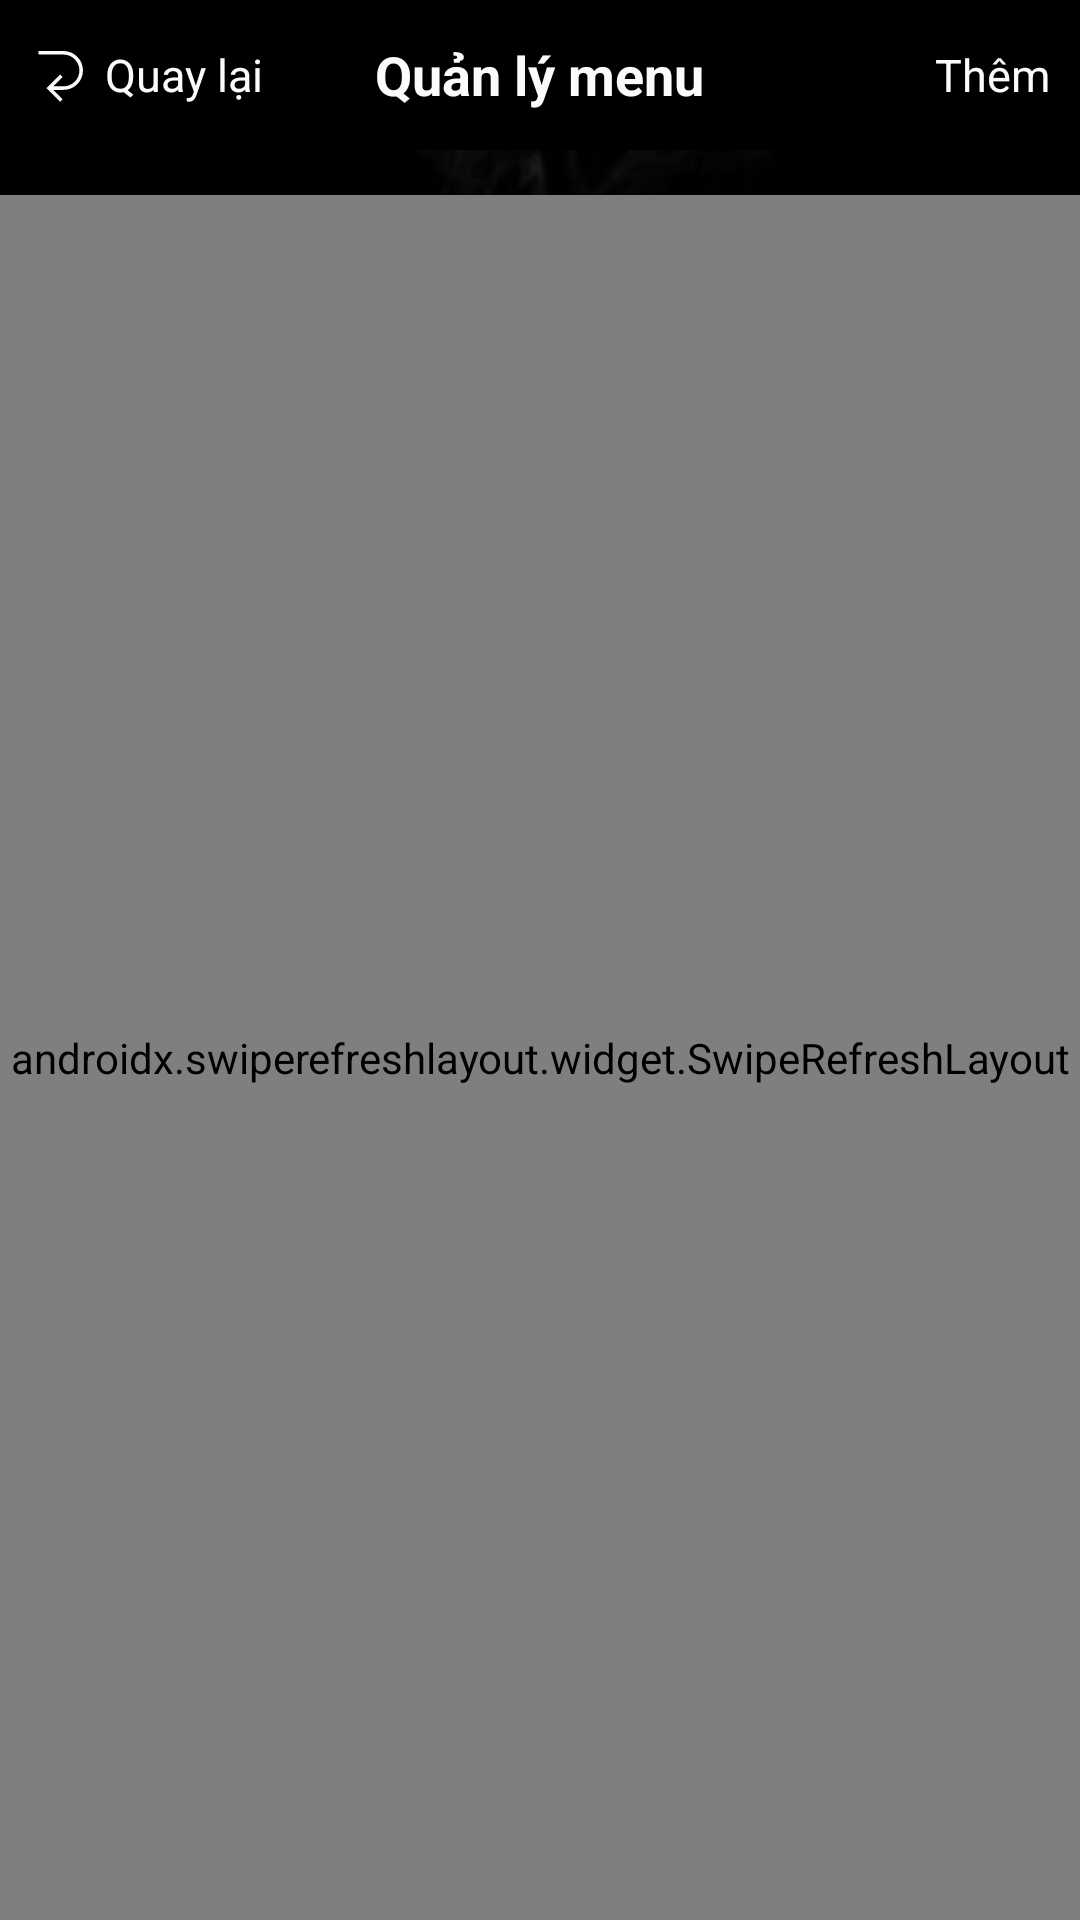

Layout XML and referenced resources for this Android screen:
<!-- AndroidManifest.xml: application theme Theme.RestaurantManager -->
<!-- res/layout/activity_manager_menu.xml -->
<?xml version="1.0" encoding="utf-8"?>
<androidx.constraintlayout.widget.ConstraintLayout xmlns:android="http://schemas.android.com/apk/res/android"
    xmlns:app="http://schemas.android.com/apk/res-auto"
    xmlns:tools="http://schemas.android.com/tools"
    android:layout_width="match_parent"
    android:layout_height="match_parent"
    android:background="@drawable/background_beef"
    tools:context=".Activity.ManagerMenu">

    <LinearLayout
        android:layout_width="match_parent"
        android:layout_height="match_parent"
        android:orientation="vertical"
        >

        <RelativeLayout
            android:layout_width="match_parent"
            android:layout_height="50dp"
            android:paddingHorizontal="10dp"
            android:background="#000">

            <LinearLayout
                android:id="@+id/btnBackLo"
                android:layout_width="wrap_content"
                android:layout_height="wrap_content"
                android:layout_alignParentLeft="true"
                android:layout_centerVertical="true"
                >
                <ImageView
                    android:id="@+id/btnBack"
                    android:layout_width="wrap_content"
                    android:layout_height="wrap_content"
                    android:src="@drawable/back_left_svgrepo_com"
                    android:gravity="center_vertical"
                    android:layout_marginEnd="5dp"
                    />

                <TextView
                    android:id="@+id/btnBackText"
                    android:layout_width="wrap_content"
                    android:layout_height="wrap_content"
                    android:gravity="center_vertical"
                    android:text="Quay lại"
                    android:textColor="#F9FCFB"
                    android:textSize="15sp"
                    />
            </LinearLayout>

            <TextView
                android:layout_width="wrap_content"
                android:layout_height="wrap_content"
                android:layout_centerInParent="true"
                android:gravity="center"
                android:text="Quản lý menu"
                android:textStyle="bold"
                android:textColor="#F9FCFB"
                android:textSize="18sp" />

            <TextView
                android:id="@+id/btnAddMenu"
                android:layout_width="wrap_content"
                android:layout_height="wrap_content"
                android:text="Thêm"
                android:textColor="#F9FCFB"
                android:textSize="15sp"
                android:layout_alignParentRight="true"
                android:layout_centerVertical="true"/>

        </RelativeLayout>

        <androidx.swiperefreshlayout.widget.SwipeRefreshLayout
            xmlns:android="http://schemas.android.com/apk/res/android"
            android:id="@+id/pullToRefresh"
            android:layout_width="match_parent"
            android:layout_height="match_parent"
            android:layout_marginTop="15dp"
            >
            <ListView
                android:id="@+id/listMenus"
                android:layout_width="match_parent"
                android:layout_height="match_parent"
                android:divider="@android:color/transparent"
                android:dividerHeight="15dp"
                />
        </androidx.swiperefreshlayout.widget.SwipeRefreshLayout>

    </LinearLayout>

</androidx.constraintlayout.widget.ConstraintLayout>
<!-- resources referenced by this layout -->
<resources>
  <!-- drawable back_left_svgrepo_com (drawable) -->
  <vector android:height="20dp" android:viewportHeight="17"
      android:viewportWidth="17" android:width="20dp" xmlns:android="http://schemas.android.com/apk/res/android">
      <path android:fillColor="#F9FCFB" android:pathData="M15,7.5c0,3.033 -2.467,5.5 -5.5,5.5h-2.912l2.646,2.646 -0.707,0.707 -3.853,-3.853 3.854,-3.854 0.707,0.707 -2.647,2.647h2.912c2.481,0 4.5,-2.019 4.5,-4.5s-2.019,-4.5 -4.5,-4.5h-7.083v-1h7.083c3.033,0 5.5,2.467 5.5,5.5z"/>
  </vector>
  <!-- drawable background_beef: jpg bitmap (drawable, 23385 bytes) -->
  <style name="Theme.RestaurantManager" parent="Base.Theme.RestaurantManager" />
  <style name="Base.Theme.RestaurantManager" parent="Theme.AppCompat.NoActionBar">
          
          
      </style>
</resources>
